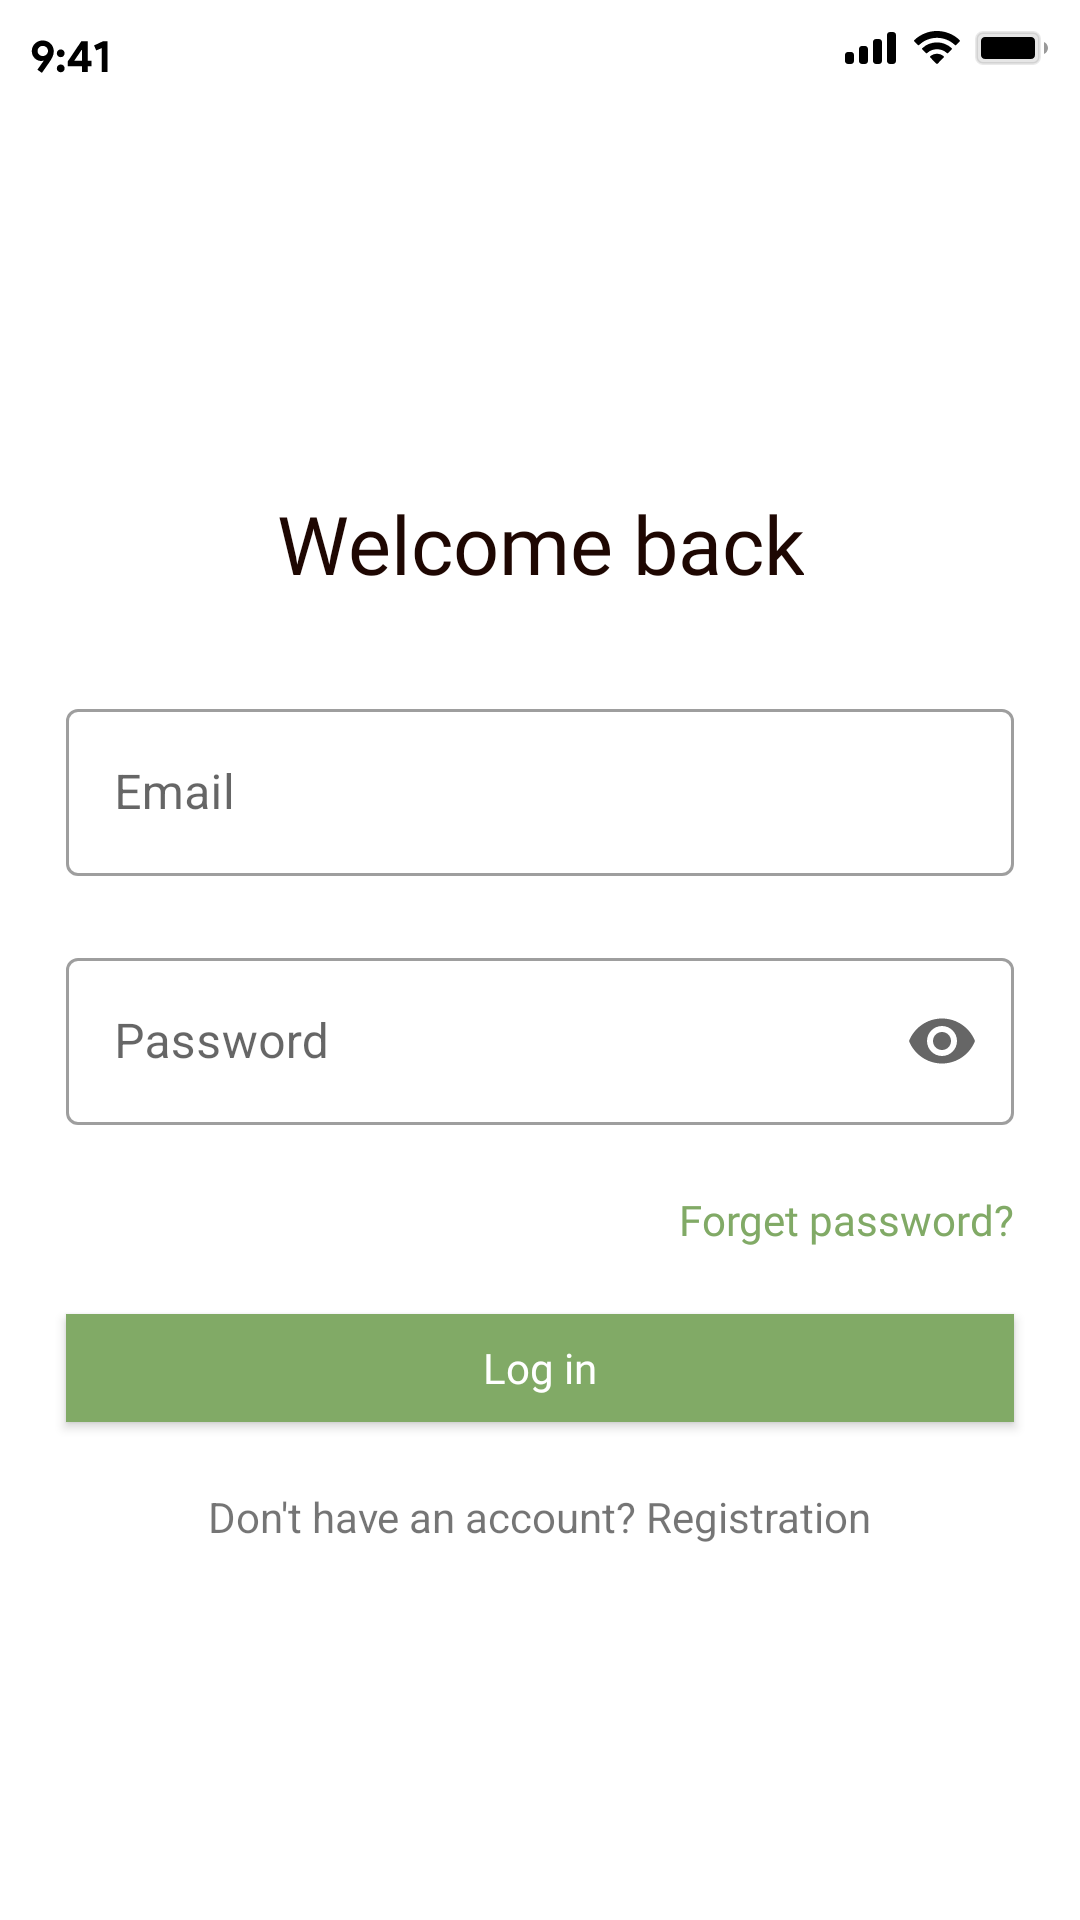

This screen was rendered from an Android layout file. Write that file and the resources it references.
<!-- AndroidManifest.xml: application theme Theme.Spliff -->
<!-- res/layout/activity_login.xml -->
<?xml version="1.0" encoding="utf-8"?>
<layout xmlns:android="http://schemas.android.com/apk/res/android"
    xmlns:tools="http://schemas.android.com/tools"
    xmlns:app="http://schemas.android.com/apk/res-auto">

    <data>

    </data>

    <androidx.constraintlayout.widget.ConstraintLayout
        android:layout_width="match_parent"
        android:layout_height="match_parent"
        tools:context=".ui.login.LoginActivity">

        <androidx.appcompat.widget.AppCompatImageView
            android:layout_width="wrap_content"
            android:layout_height="wrap_content"
            android:src="@drawable/time_style"
            android:layout_marginTop="10dp"
            android:layout_marginStart="10dp"
            app:layout_constraintTop_toTopOf="parent"
            app:layout_constraintStart_toStartOf="parent" />

        <androidx.appcompat.widget.AppCompatImageView
            android:id="@+id/battary"
            android:layout_width="wrap_content"
            android:layout_height="wrap_content"
            android:src="@drawable/battery"
            android:layout_marginTop="10dp"
            android:layout_marginEnd="10dp"
            app:layout_constraintTop_toTopOf="parent"
            app:layout_constraintEnd_toEndOf="parent" />

        <androidx.appcompat.widget.AppCompatImageView
            android:id="@+id/signal"
            android:layout_width="wrap_content"
            android:layout_height="wrap_content"
            android:src="@drawable/wifi"
            android:layout_marginTop="10dp"
            android:layout_marginEnd="5dp"
            app:layout_constraintTop_toTopOf="parent"
            app:layout_constraintEnd_toStartOf="@id/battary" />

        <androidx.appcompat.widget.AppCompatImageView
            android:layout_width="wrap_content"
            android:layout_height="wrap_content"
            android:src="@drawable/mobile_signal"
            android:layout_marginTop="10dp"
            android:layout_marginEnd="5dp"
            app:layout_constraintTop_toTopOf="parent"
            app:layout_constraintEnd_toStartOf="@id/signal" />


        <androidx.appcompat.widget.AppCompatImageView
            android:id="@+id/logo"
            android:layout_width="80dp"
            android:layout_height="85dp"
            android:src="@drawable/logo"
            app:layout_constraintStart_toStartOf="parent"
            app:layout_constraintEnd_toEndOf="parent"
            app:layout_constraintTop_toTopOf="parent"
            android:layout_marginTop="70dp" />

        <androidx.appcompat.widget.AppCompatTextView
            android:id="@+id/stay_txt"
            android:layout_width="wrap_content"
            android:layout_height="wrap_content"
            android:text="Welcome back"
            android:textColor="@color/text_color"
            android:fontFamily="@font/gilroy_regular"
            android:gravity="center"
            android:lineHeight="40sp"
            android:textSize="27sp"
            android:layout_marginTop="8dp"
            app:layout_constraintStart_toStartOf="parent"
            app:layout_constraintEnd_toEndOf="parent"
            app:layout_constraintTop_toBottomOf="@id/logo" />


        <com.google.android.material.textfield.TextInputLayout
            android:id="@+id/email_field"
            style="@style/Widget.MaterialComponents.TextInputLayout.OutlinedBox"
            android:layout_width="match_parent"
            android:layout_height="wrap_content"
            android:layout_marginStart="22dp"
            android:layout_marginTop="32dp"
            android:layout_marginEnd="22dp"
            android:hint="Email"
            app:endIconMode="clear_text"
            app:layout_constraintTop_toBottomOf="@id/stay_txt">

            
            <com.google.android.material.textfield.TextInputEditText
                android:id="@+id/email_edit_text"
                android:layout_width="match_parent"
                android:layout_height="wrap_content"
                android:inputType="textEmailAddress" />

        </com.google.android.material.textfield.TextInputLayout>

        <com.google.android.material.textfield.TextInputLayout
            android:id="@+id/password_field"
            style="@style/Widget.MaterialComponents.TextInputLayout.OutlinedBox"
            android:layout_width="match_parent"
            android:layout_height="wrap_content"
            android:layout_marginStart="22dp"
            android:layout_marginTop="22dp"
            android:layout_marginEnd="22dp"
            android:hint="Password"
            app:endIconMode="password_toggle"
            app:layout_constraintTop_toBottomOf="@id/email_field">

            
            <com.google.android.material.textfield.TextInputEditText
                android:id="@+id/password_edit_text"
                android:layout_width="match_parent"
                android:layout_height="wrap_content"
                android:inputType="textPassword" />

        </com.google.android.material.textfield.TextInputLayout>

        <TextView
            android:id="@+id/forget_pass"
            android:layout_width="wrap_content"
            android:layout_height="wrap_content"
            android:text="Forget password?"
            android:layout_margin="22sp"
            android:fontFamily="@font/gilroy_bold"
            android:textColor="@color/primary_color"
            app:layout_constraintEnd_toEndOf="parent"
            app:layout_constraintTop_toBottomOf="@id/password_field" />

        <androidx.appcompat.widget.AppCompatButton
            android:id="@+id/login_btn"
            android:layout_width="match_parent"
            android:layout_height="36dp"
            android:background="@drawable/btn_back3"
            android:text="Log in"
            android:textSize="14sp"
            android:fontFamily="@font/gilroy_bold"
            android:textColor="@color/white"
            android:textAllCaps="false"
            android:layout_margin="22dp"
            app:layout_constraintTop_toBottomOf="@id/forget_pass" />

        <TextView
            android:id="@+id/no_account_text"
            android:layout_width="wrap_content"
            android:layout_height="wrap_content"
            android:text="Don't have an account? Registration"
            android:layout_margin="22sp"
            app:layout_constraintStart_toStartOf="parent"
            app:layout_constraintEnd_toEndOf="parent"
            app:layout_constraintTop_toBottomOf="@id/login_btn" />


    </androidx.constraintlayout.widget.ConstraintLayout>
</layout>
<!-- resources referenced by this layout -->
<resources>
  <color name="primary_color">#81AA66</color>
  <color name="text_color">#1E0702</color>
  <color name="white">#FFFFFFFF</color>
  <!-- drawable battery (drawable) -->
  <vector xmlns:android="http://schemas.android.com/apk/res/android"
      android:width="25dp"
      android:height="12dp"
      android:viewportWidth="25"
      android:viewportHeight="12">
    <path
        android:strokeWidth="1"
        android:pathData="M0.5,3C0.5,1.803 1.47,0.833 2.667,0.833H19.333C20.53,0.833 21.5,1.803 21.5,3V9C21.5,10.197 20.53,11.167 19.333,11.167H2.667C1.47,11.167 0.5,10.197 0.5,9V3Z"
        android:strokeAlpha="0.1"
        android:fillColor="#000000"
        android:strokeColor="#222222"
        android:fillAlpha="0.1"/>
    <path
        android:pathData="M23,4V8C23.805,7.661 24.328,6.873 24.328,6C24.328,5.127 23.805,4.339 23,4Z"
        android:strokeAlpha="0.4"
        android:fillColor="#000000"
        android:fillAlpha="0.4"/>
    <path
        android:pathData="M2,3.667C2,2.93 2.597,2.333 3.333,2.333H18.667C19.403,2.333 20,2.93 20,3.667V8.333C20,9.07 19.403,9.667 18.667,9.667H3.333C2.597,9.667 2,9.07 2,8.333V3.667Z"
        android:fillColor="#000000"/>
  </vector>
  <!-- drawable btn_back3 (drawable) -->
  <?xml version="1.0" encoding="utf-8"?>
  <shape xmlns:android="http://schemas.android.com/apk/res/android">
  
      <solid
          android:color="@color/primary_color"/>
      <corners
          android:radius="@dimen/_4ssp"/>
  
  </shape>
  <!-- drawable mobile_signal (drawable) -->
  <vector xmlns:android="http://schemas.android.com/apk/res/android"
      android:width="18dp"
      android:height="12dp"
      android:viewportWidth="18"
      android:viewportHeight="12">
    <path
        android:pathData="M16.667,0.667H15.667C15.114,0.667 14.667,1.114 14.667,1.667V10.333C14.667,10.886 15.114,11.333 15.667,11.333H16.667C17.219,11.333 17.667,10.886 17.667,10.333V1.667C17.667,1.114 17.219,0.667 16.667,0.667ZM11,3H12C12.552,3 13,3.448 13,4V10.333C13,10.886 12.552,11.333 12,11.333H11C10.448,11.333 10,10.886 10,10.333V4C10,3.448 10.448,3 11,3ZM7.333,5.333H6.333C5.781,5.333 5.333,5.781 5.333,6.333V10.333C5.333,10.886 5.781,11.333 6.333,11.333H7.333C7.886,11.333 8.333,10.886 8.333,10.333V6.333C8.333,5.781 7.886,5.333 7.333,5.333ZM2.667,7.333H1.667C1.114,7.333 0.667,7.781 0.667,8.333V10.333C0.667,10.886 1.114,11.333 1.667,11.333H2.667C3.219,11.333 3.667,10.886 3.667,10.333V8.333C3.667,7.781 3.219,7.333 2.667,7.333Z"
        android:fillColor="#000000"
        android:fillType="evenOdd"/>
  </vector>
  <style name="Theme.Spliff" parent="Theme.MaterialComponents.DayNight.NoActionBar">
          
          <item name="colorPrimary">@color/purple_500</item>
          <item name="colorPrimaryVariant">@color/purple_700</item>
          <item name="colorOnPrimary">@color/white</item>
          
          <item name="colorSecondary">@color/teal_200</item>
          <item name="colorSecondaryVariant">@color/teal_700</item>
          <item name="colorOnSecondary">@color/black</item>
          
          <item name="android:statusBarColor">@color/primary_color</item>
          
      </style>
  <color name="purple_500">@color/primary_color</color>
  <color name="purple_700">@color/primary_color</color>
  <color name="teal_200">#FF03DAC5</color>
  <color name="teal_700">#FF018786</color>
  <color name="black">#FF000000</color>
</resources>
